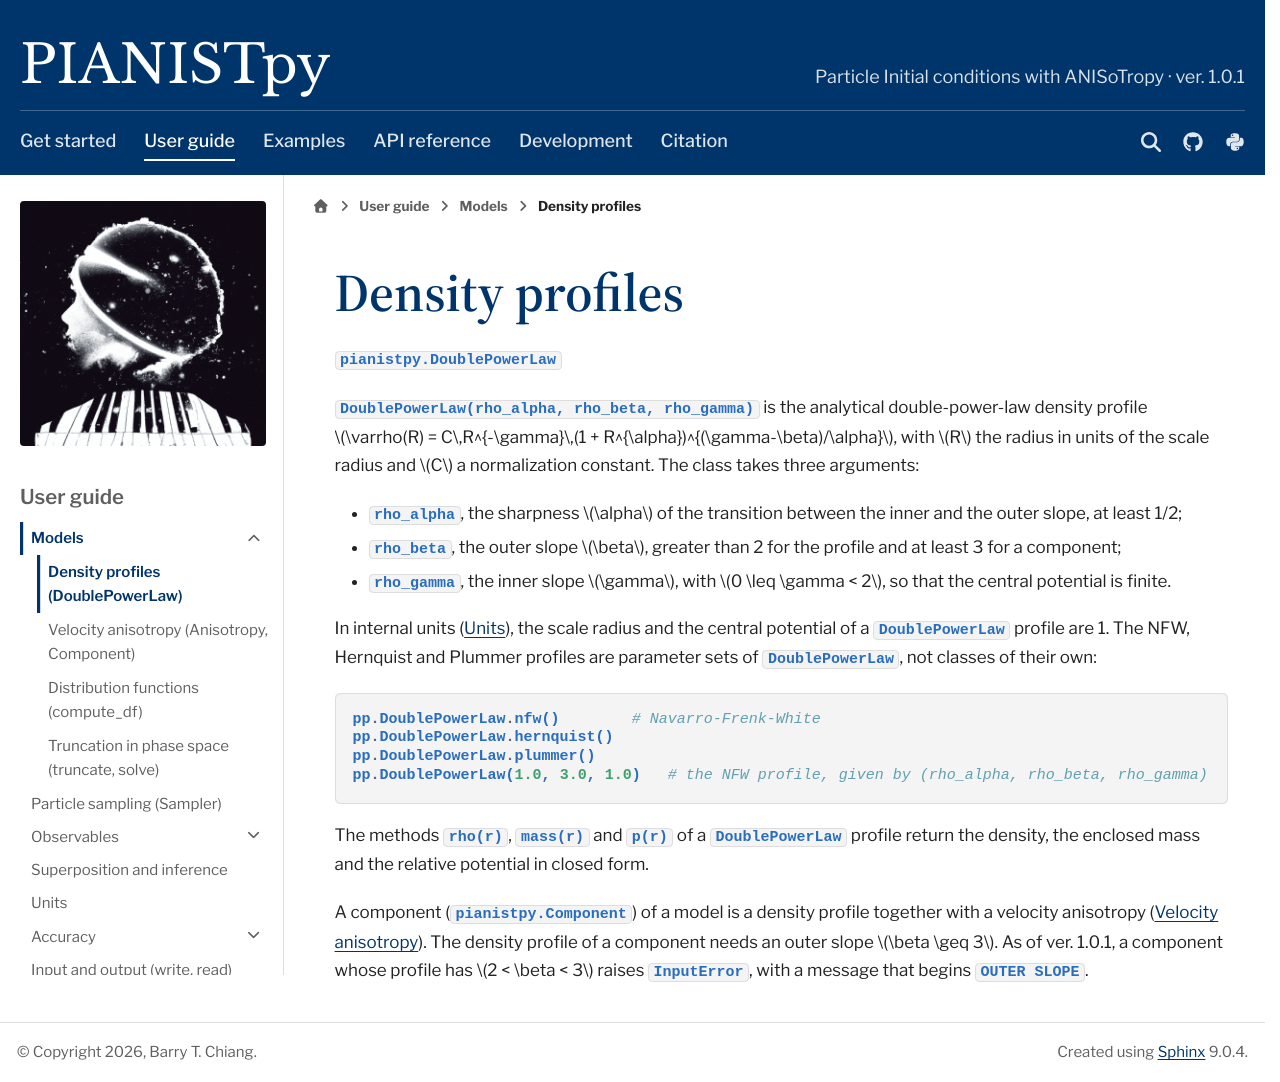

repository: barrytchiang/PIANISTpy · page: docs/guide/profiles.html · generator: sphinx

Density profiles
================

:class:`pianistpy.DoublePowerLaw`

``DoublePowerLaw(rho_alpha, rho_beta, rho_gamma)`` is the analytical double-power-law density profile
:math:`\varrho(R) = C\,R^{-\gamma}\,(1 + R^{\alpha})^{(\gamma-\beta)/\alpha}`, with :math:`R` the radius in units of
the scale radius and :math:`C` a normalization constant. The class takes three arguments:

- ``rho_alpha``, the sharpness :math:`\alpha` of the transition between the inner and the outer slope, at least
  1/2;
- ``rho_beta``, the outer slope :math:`\beta`, greater than 2 for the profile and at least 3 for a component;
- ``rho_gamma``, the inner slope :math:`\gamma`, with :math:`0 \leq \gamma < 2`, so that the central potential is
  finite.

In internal units (:doc:`Units <units>`), the scale radius and the central potential of a ``DoublePowerLaw``
profile are 1. The NFW, Hernquist and Plummer profiles are parameter sets of ``DoublePowerLaw``, not classes of
their own:

.. code-block:: python

   pp.DoublePowerLaw.nfw()        # Navarro-Frenk-White
   pp.DoublePowerLaw.hernquist()
   pp.DoublePowerLaw.plummer()
   pp.DoublePowerLaw(1.0, 3.0, 1.0)   # the NFW profile, given by (rho_alpha, rho_beta, rho_gamma)

The methods ``rho(r)``, ``mass(r)`` and ``p(r)`` of a ``DoublePowerLaw`` profile return the density, the enclosed mass
and the relative potential in closed form.

A component (:class:`pianistpy.Component`) of a model is a density profile together with a velocity anisotropy
(:doc:`Velocity anisotropy <anisotropy>`). The density profile of a component needs an outer slope
:math:`\beta \geq 3`. As of ver. 1.0.1, a component whose profile has :math:`2 < \beta < 3` raises
:class:`~pianistpy.InputError`, with a message that begins ``OUTER SLOPE``.
